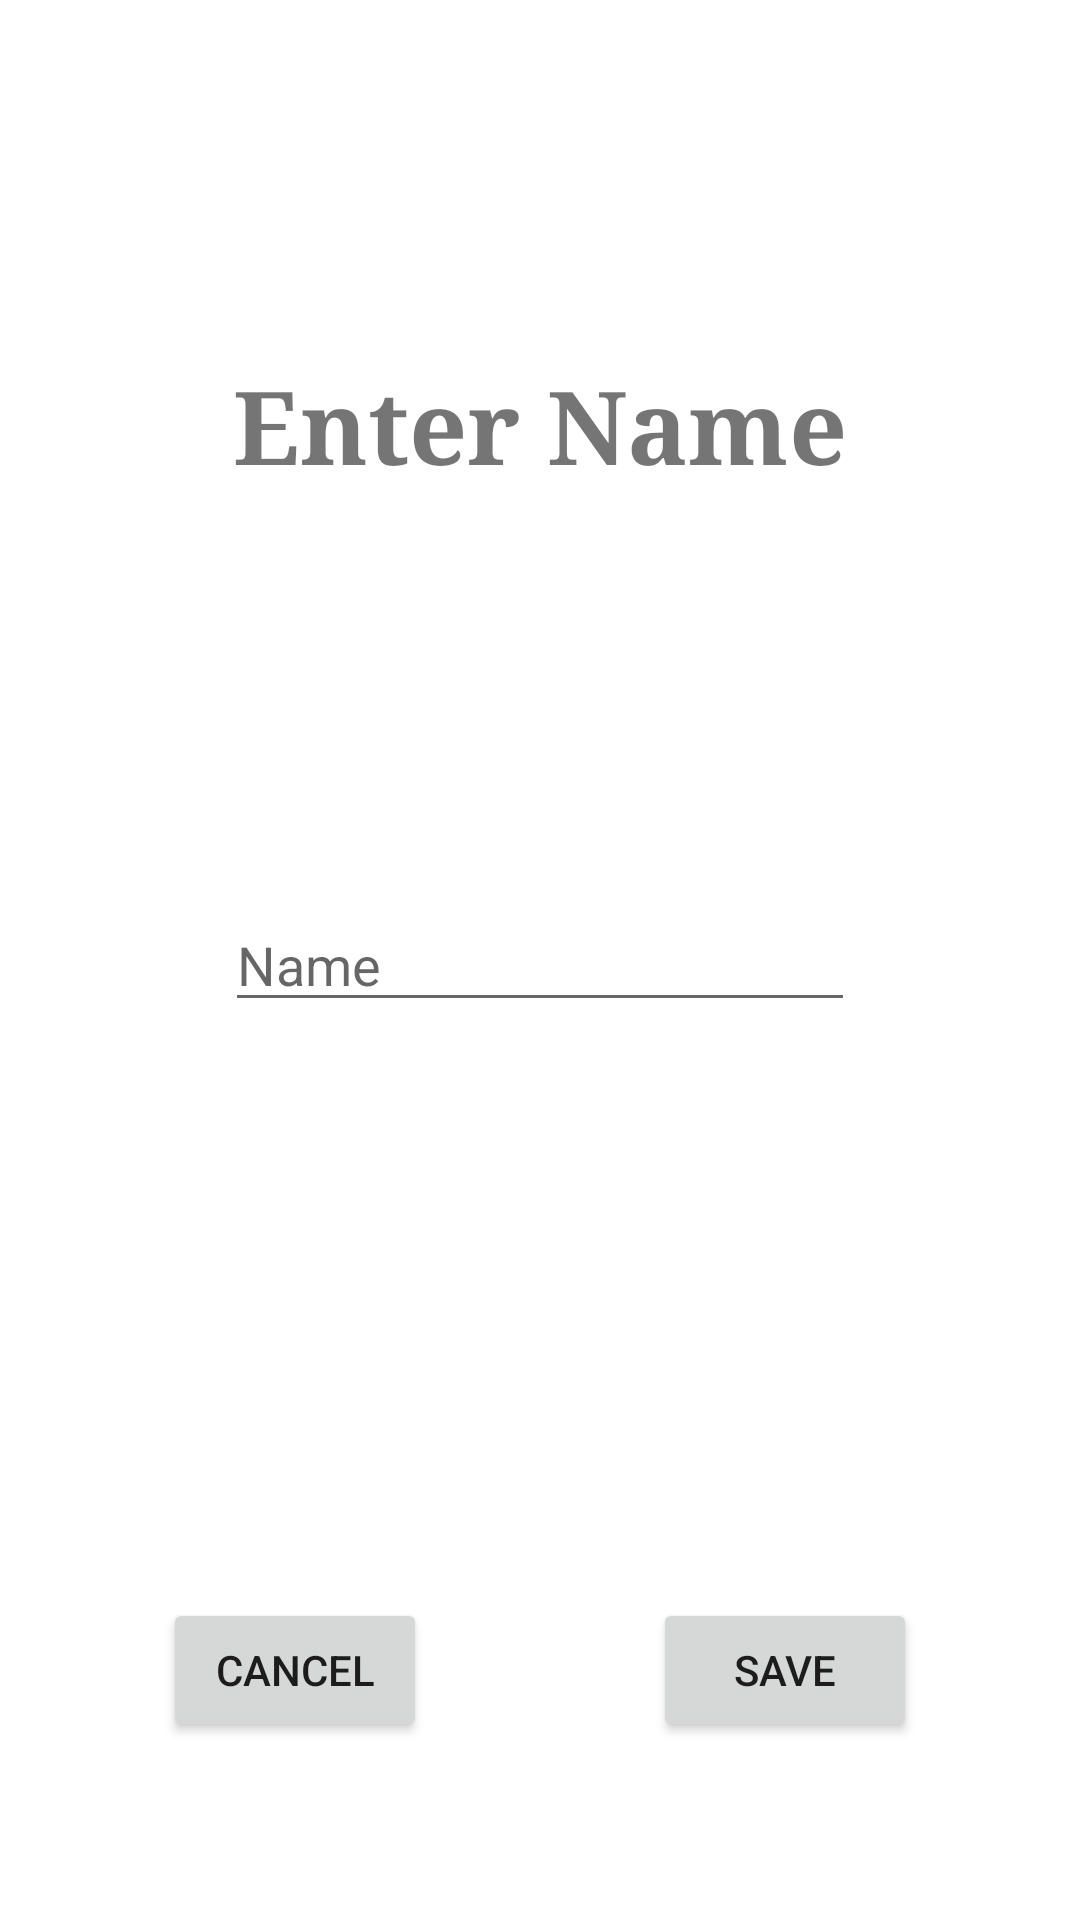

Layout XML and referenced resources for this Android screen:
<!-- AndroidManifest.xml: application theme Theme.Application.NoActionbar -->
<!-- res/layout/input_save_game.xml -->
<?xml version="1.0" encoding="utf-8"?>
<androidx.constraintlayout.widget.ConstraintLayout xmlns:android="http://schemas.android.com/apk/res/android"
    xmlns:app="http://schemas.android.com/apk/res-auto"
    xmlns:tools="http://schemas.android.com/tools"
    android:layout_width="300dp"
    android:layout_height="300dp">

    <TextView
        android:id="@+id/saveGameTitle"
        android:layout_width="wrap_content"
        android:layout_height="wrap_content"
        android:fontFamily="serif"
        android:text="Enter Name"
        android:textSize="34sp"
        android:textStyle="bold"
        app:layout_constraintBottom_toBottomOf="parent"
        app:layout_constraintEnd_toEndOf="parent"
        app:layout_constraintStart_toStartOf="parent"
        app:layout_constraintTop_toTopOf="parent"
        app:layout_constraintVertical_bias="0.2"/>

    <EditText
        android:id="@+id/enterSaveName"
        android:layout_width="wrap_content"
        android:layout_height="wrap_content"
        android:ems="10"
        android:maxLength="30"
        android:hint="Name"
        android:inputType="text"
        app:layout_constraintBottom_toBottomOf="parent"
        app:layout_constraintEnd_toEndOf="parent"
        app:layout_constraintStart_toStartOf="parent"
        app:layout_constraintTop_toTopOf="parent" />

    <TextView
        android:id="@+id/nameExistError"
        android:layout_width="wrap_content"
        android:layout_height="wrap_content"
        android:layout_marginTop="8dp"
        android:text="Error"
        android:textColor="#F44336"
        android:visibility="invisible"
        app:layout_constraintEnd_toEndOf="parent"
        app:layout_constraintStart_toStartOf="parent"
        app:layout_constraintTop_toBottomOf="@+id/enterSaveName" />

    <Button
        android:id="@+id/saveCancelButton"
        android:layout_width="wrap_content"
        android:layout_height="wrap_content"
        android:text="Cancel"
        app:layout_constraintBottom_toBottomOf="parent"
        app:layout_constraintEnd_toEndOf="parent"
        app:layout_constraintStart_toStartOf="parent"
        app:layout_constraintTop_toTopOf="parent"
        app:layout_constraintVertical_bias="0.9"
        app:layout_constraintHorizontal_bias="0.2"/>

    <Button
        android:id="@+id/saveButton"
        android:layout_width="wrap_content"
        android:layout_height="wrap_content"
        android:text="Save"
        app:layout_constraintBottom_toBottomOf="parent"
        app:layout_constraintEnd_toEndOf="parent"
        app:layout_constraintStart_toStartOf="parent"
        app:layout_constraintTop_toTopOf="parent"
        app:layout_constraintVertical_bias="0.9"
        app:layout_constraintHorizontal_bias="0.8"/>
</androidx.constraintlayout.widget.ConstraintLayout>
<!-- resources referenced by this layout -->
<resources>
  <style name="Theme.Application.NoActionbar">
          <item name="windowActionBar">false</item>
          <item name="windowNoTitle">true</item>
      </style>
</resources>
